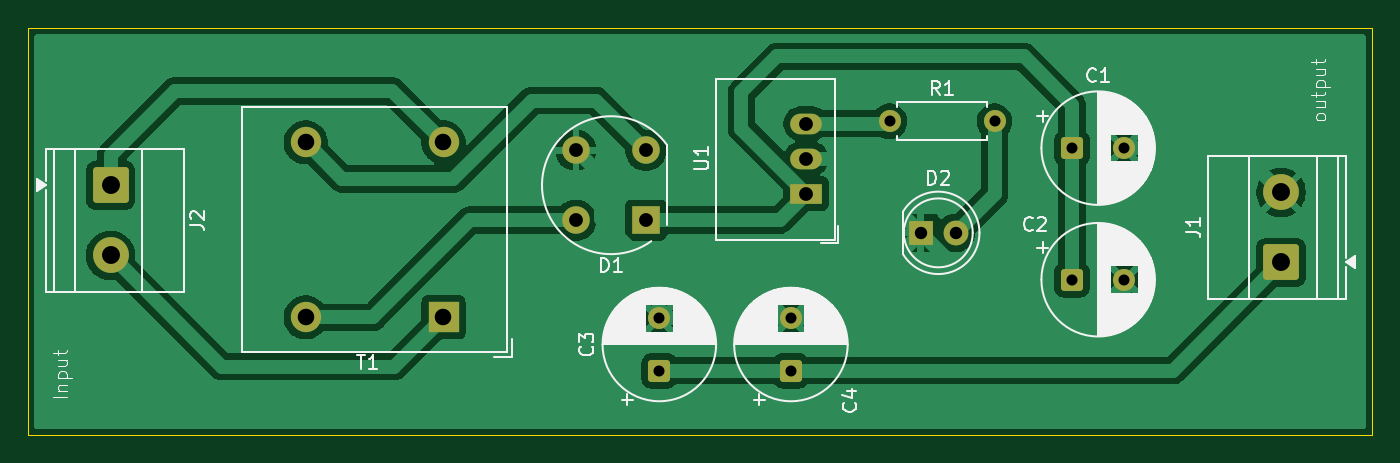
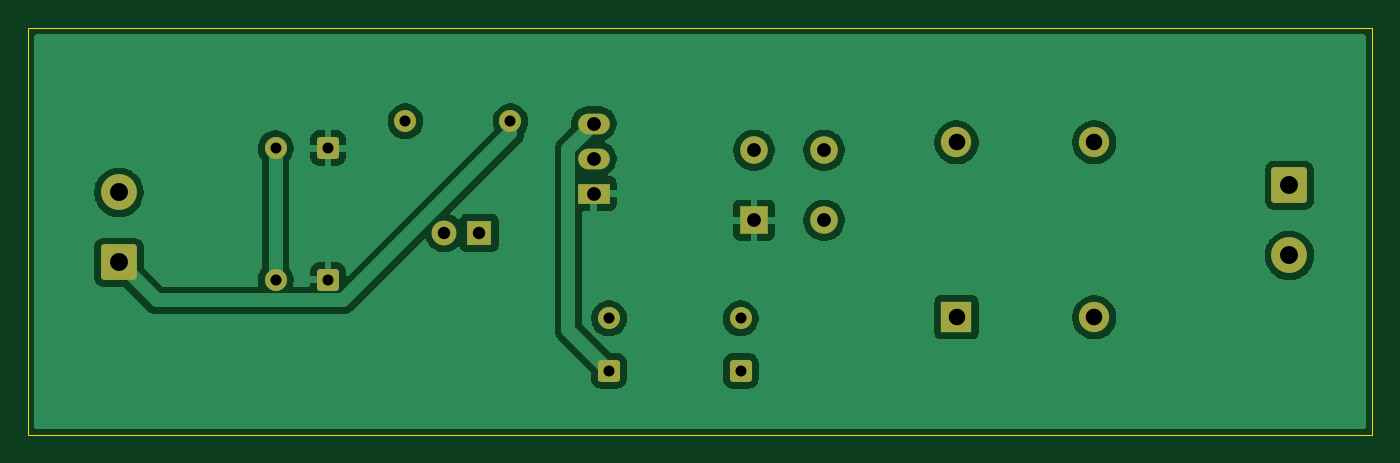
Circuit board: 10 layer files. Board 97.6 x 29.6 mm.
- bottom_copper: Bridge Rectifire-B_Cu.gbr (48638 bytes)
- bottom_mask: Bridge Rectifire-B_Mask.gbr (2781 bytes)
- paste: Bridge Rectifire-B_Paste.gbr (476 bytes)
- bottom_silk: Bridge Rectifire-B_Silkscreen.gbr (477 bytes)
- outline: Bridge Rectifire-Edge_Cuts.gbr (638 bytes)
- top_copper: Bridge Rectifire-F_Cu.gbr (56768 bytes)
- top_mask: Bridge Rectifire-F_Mask.gbr (2781 bytes)
- paste: Bridge Rectifire-F_Paste.gbr (476 bytes)
- top_silk: Bridge Rectifire-F_Silkscreen.gbr (52552 bytes)
- drill: Bridge Rectifire.drl (1057 bytes)

=== bottom_copper: Bridge Rectifire-B_Cu.gbr (48638 bytes, source omitted) ===
=== bottom_mask: Bridge Rectifire-B_Mask.gbr (2781 bytes, source withheld) ===
=== paste: Bridge Rectifire-B_Paste.gbr ===
%TF.GenerationSoftware,KiCad,Pcbnew,10.0.5*%
%TF.CreationDate,2026-10-06T22:57:02+05:30*%
%TF.ProjectId,Bridge Rectifire,42726964-6765-4205-9265-637469666972,rev?*%
%TF.SameCoordinates,Original*%
%TF.FileFunction,Paste,Bot*%
%TF.FilePolarity,Positive*%
%FSLAX46Y46*%
G04 Gerber Fmt 4.6, Leading zero omitted, Abs format (unit mm)*
G04 Created by KiCad (PCBNEW 10.0.5) date 2026-10-06 22:57:02*
%MOMM*%
%LPD*%
G01*
G04 APERTURE LIST*
G04 APERTURE END LIST*
M02*

=== bottom_silk: Bridge Rectifire-B_Silkscreen.gbr ===
%TF.GenerationSoftware,KiCad,Pcbnew,10.0.5*%
%TF.CreationDate,2026-10-06T22:57:02+05:30*%
%TF.ProjectId,Bridge Rectifire,42726964-6765-4205-9265-637469666972,rev?*%
%TF.SameCoordinates,Original*%
%TF.FileFunction,Legend,Bot*%
%TF.FilePolarity,Positive*%
%FSLAX46Y46*%
G04 Gerber Fmt 4.6, Leading zero omitted, Abs format (unit mm)*
G04 Created by KiCad (PCBNEW 10.0.5) date 2026-10-06 22:57:02*
%MOMM*%
%LPD*%
G01*
G04 APERTURE LIST*
G04 APERTURE END LIST*
M02*

=== outline: Bridge Rectifire-Edge_Cuts.gbr ===
%TF.GenerationSoftware,KiCad,Pcbnew,10.0.5*%
%TF.CreationDate,2026-10-06T22:57:02+05:30*%
%TF.ProjectId,Bridge Rectifire,42726964-6765-4205-9265-637469666972,rev?*%
%TF.SameCoordinates,Original*%
%TF.FileFunction,Profile,NP*%
%FSLAX46Y46*%
G04 Gerber Fmt 4.6, Leading zero omitted, Abs format (unit mm)*
G04 Created by KiCad (PCBNEW 10.0.5) date 2026-10-06 22:57:02*
%MOMM*%
%LPD*%
G01*
G04 APERTURE LIST*
%TA.AperFunction,Profile*%
%ADD10C,0.050000*%
%TD*%
G04 APERTURE END LIST*
D10*
X92600000Y-92300000D02*
X190200000Y-92300000D01*
X190200000Y-121900000D01*
X92600000Y-121900000D01*
X92600000Y-92300000D01*
M02*

=== top_copper: Bridge Rectifire-F_Cu.gbr (56768 bytes, source omitted) ===
=== top_mask: Bridge Rectifire-F_Mask.gbr (2781 bytes, source withheld) ===
=== paste: Bridge Rectifire-F_Paste.gbr ===
%TF.GenerationSoftware,KiCad,Pcbnew,10.0.5*%
%TF.CreationDate,2026-10-06T22:57:02+05:30*%
%TF.ProjectId,Bridge Rectifire,42726964-6765-4205-9265-637469666972,rev?*%
%TF.SameCoordinates,Original*%
%TF.FileFunction,Paste,Top*%
%TF.FilePolarity,Positive*%
%FSLAX46Y46*%
G04 Gerber Fmt 4.6, Leading zero omitted, Abs format (unit mm)*
G04 Created by KiCad (PCBNEW 10.0.5) date 2026-10-06 22:57:02*
%MOMM*%
%LPD*%
G01*
G04 APERTURE LIST*
G04 APERTURE END LIST*
M02*

=== top_silk: Bridge Rectifire-F_Silkscreen.gbr (52552 bytes, source omitted) ===
=== drill: Bridge Rectifire.drl ===
M48
; DRILL file KiCad 10.0.5 date 2026-10-06T22:57:05
; FORMAT={-:-/ absolute / metric / decimal}
; #@! TF.CreationDate,2026-10-06T22:57:05+05:30
; #@! TF.GenerationSoftware,Kicad,Pcbnew,10.0.5
; #@! TF.FileFunction,MixedPlating,1,2
FMAT,2
METRIC
; #@! TA.AperFunction,Plated,PTH,ComponentDrill
T1C0.800
; #@! TA.AperFunction,Plated,PTH,ComponentDrill
T2C0.900
; #@! TA.AperFunction,Plated,PTH,ComponentDrill
T3C1.000
; #@! TA.AperFunction,Plated,PTH,ComponentDrill
T4C1.200
; #@! TA.AperFunction,Plated,PTH,ComponentDrill
T5C1.300
%
G90
G05
T1
X138.45Y-113.4
X138.45Y-117.2
X148.0Y-113.4
X148.0Y-117.2
X155.155Y-99.1
X162.775Y-99.1
X168.397Y-101.05
X168.397Y-110.6
X172.197Y-101.05
X172.197Y-110.6
T2
X157.425Y-107.2
X159.965Y-107.2
T3
X132.4Y-101.2
X132.4Y-106.28
X137.48Y-101.2
X137.48Y-106.28
X149.107Y-99.267
X149.107Y-101.807
X149.107Y-104.347
T4
X112.787Y-100.637
X112.787Y-113.337
X122.787Y-100.637
X122.787Y-113.337
T5
X98.627Y-103.755
X98.627Y-108.835
X183.572Y-104.265
X183.572Y-109.345
M30
